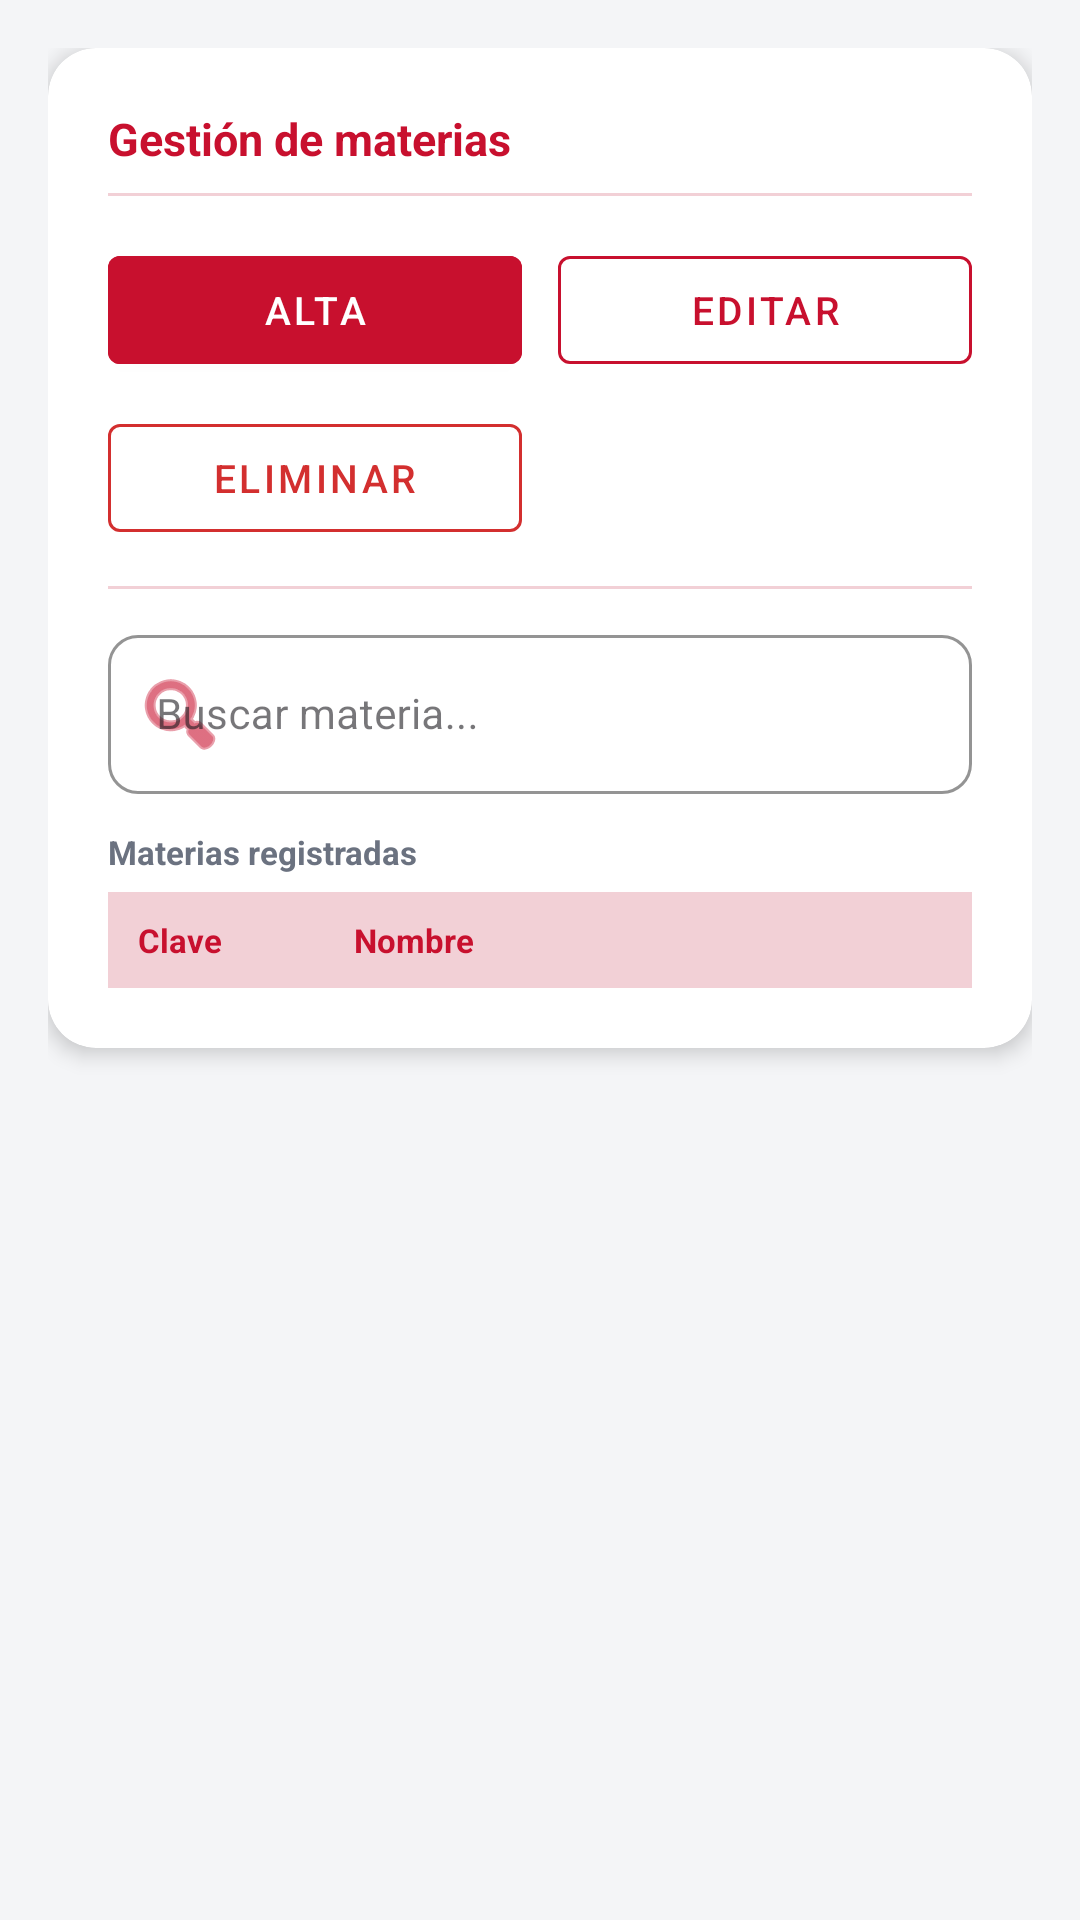

Reconstruct the res/layout file that produces this screen, plus the resources it refers to.
<!-- AndroidManifest.xml: application theme Theme.SITEMA -->
<!-- res/layout/fragment_admin_materias.xml -->
<?xml version="1.0" encoding="utf-8"?>
<androidx.core.widget.NestedScrollView
    xmlns:android="http://schemas.android.com/apk/res/android"
    xmlns:app="http://schemas.android.com/apk/res-auto"
    xmlns:tools="http://schemas.android.com/tools"
    android:layout_width="match_parent"
    android:layout_height="match_parent"
    android:background="@color/bg_screen">

    <LinearLayout
        android:layout_width="match_parent"
        android:layout_height="wrap_content"
        android:orientation="vertical"
        android:padding="16dp">

        <androidx.cardview.widget.CardView
            android:layout_width="match_parent"
            android:layout_height="wrap_content"
            android:layout_marginBottom="24dp"
            app:cardCornerRadius="16dp"
            app:cardElevation="4dp"
            app:cardBackgroundColor="@color/white">

            <LinearLayout
                android:layout_width="match_parent"
                android:layout_height="wrap_content"
                android:orientation="vertical"
                android:padding="20dp">

                <TextView
                    android:layout_width="match_parent"
                    android:layout_height="wrap_content"
                    android:text="@string/admin_materias"
                    android:textColor="@color/tec_red"
                    android:textSize="15sp"
                    android:textStyle="bold" />

                <View
                    android:layout_width="match_parent"
                    android:layout_height="1dp"
                    android:layout_marginTop="8dp"
                    android:layout_marginBottom="14dp"
                    android:background="@color/tec_red_light" />

                <LinearLayout
                    android:layout_width="match_parent"
                    android:layout_height="wrap_content"
                    android:orientation="horizontal"
                    android:layout_marginBottom="8dp">

                    <com.google.android.material.button.MaterialButton
                        android:id="@+id/btn_alta_materia"
                        style="@style/Widget.MaterialComponents.Button"
                        android:layout_width="0dp"
                        android:layout_height="wrap_content"
                        android:layout_weight="1"
                        android:layout_marginEnd="6dp"
                        android:text="@string/admin_btn_alta"
                        android:textSize="13sp"
                        android:backgroundTint="@color/tec_red" />

                    <com.google.android.material.button.MaterialButton
                        android:id="@+id/btn_editar_materia"
                        style="@style/Widget.MaterialComponents.Button.OutlinedButton"
                        android:layout_width="0dp"
                        android:layout_height="wrap_content"
                        android:layout_weight="1"
                        android:layout_marginStart="6dp"
                        android:text="@string/admin_btn_editar"
                        android:textSize="13sp"
                        android:textColor="@color/tec_red"
                        app:strokeColor="@color/tec_red" />

                </LinearLayout>

                <LinearLayout
                    android:layout_width="match_parent"
                    android:layout_height="wrap_content"
                    android:orientation="horizontal"
                    android:layout_marginBottom="8dp">

                    <com.google.android.material.button.MaterialButton
                        android:id="@+id/btn_eliminar_materia"
                        style="@style/Widget.MaterialComponents.Button.OutlinedButton"
                        android:layout_width="0dp"
                        android:layout_height="wrap_content"
                        android:layout_weight="1"
                        android:layout_marginEnd="6dp"
                        android:text="@string/admin_btn_eliminar"
                        android:textSize="13sp"
                        android:textColor="@color/danger"
                        app:strokeColor="@color/danger" />

                    <Space
                        android:layout_width="0dp"
                        android:layout_height="wrap_content"
                        android:layout_weight="1"
                        android:layout_marginStart="6dp" />

                </LinearLayout>

                <View
                    android:layout_width="match_parent"
                    android:layout_height="1dp"
                    android:layout_marginTop="4dp"
                    android:layout_marginBottom="10dp"
                    android:background="@color/tec_red_light" />

                
                <com.google.android.material.textfield.TextInputLayout
                    style="@style/Widget.MaterialComponents.TextInputLayout.OutlinedBox"
                    android:layout_width="match_parent"
                    android:layout_height="wrap_content"
                    android:layout_marginBottom="12dp"
                    android:hint="Buscar materia..."
                    app:boxStrokeColor="@color/tec_red"
                    app:hintTextColor="@color/tec_red"
                    app:boxCornerRadiusTopStart="10dp"
                    app:boxCornerRadiusTopEnd="10dp"
                    app:boxCornerRadiusBottomStart="10dp"
                    app:boxCornerRadiusBottomEnd="10dp"
                    app:startIconDrawable="@android:drawable/ic_menu_search"
                    app:startIconTint="@color/tec_red">

                    <com.google.android.material.textfield.TextInputEditText
                        android:id="@+id/et_buscar_materia"
                        android:layout_width="match_parent"
                        android:layout_height="wrap_content"
                        android:inputType="text"
                        android:textColor="@color/text_primary"
                        android:textSize="14sp" />

                </com.google.android.material.textfield.TextInputLayout>

                <TextView
                    android:layout_width="match_parent"
                    android:layout_height="wrap_content"
                    android:text="Materias registradas"
                    android:textColor="@color/text_secondary"
                    android:textSize="11sp"
                    android:textStyle="bold"
                    android:layout_marginBottom="6dp" />

                <LinearLayout
                    android:layout_width="match_parent"
                    android:layout_height="32dp"
                    android:orientation="horizontal"
                    android:background="@color/tec_red_light"
                    android:gravity="center_vertical">

                    <TextView
                        android:layout_width="0dp"
                        android:layout_height="wrap_content"
                        android:layout_weight="1"
                        android:paddingStart="10dp"
                        android:text="Clave"
                        android:textColor="@color/tec_red"
                        android:textSize="11sp"
                        android:textStyle="bold" />

                    <TextView
                        android:layout_width="0dp"
                        android:layout_height="wrap_content"
                        android:layout_weight="2.5"
                        android:text="Nombre"
                        android:textColor="@color/tec_red"
                        android:textSize="11sp"
                        android:textStyle="bold" />

                </LinearLayout>

                <androidx.recyclerview.widget.RecyclerView
                    android:id="@+id/rv_admin_materias"
                    android:layout_width="match_parent"
                    android:layout_height="wrap_content"
                    android:nestedScrollingEnabled="false"
                    app:layoutManager="androidx.recyclerview.widget.LinearLayoutManager"
                    tools:listitem="@layout/item_admin_materia" />

                <TextView
                    android:id="@+id/tv_admin_sin_materias"
                    android:layout_width="match_parent"
                    android:layout_height="wrap_content"
                    android:padding="12dp"
                    android:text="Sin materias registradas."
                    android:textAlignment="center"
                    android:textColor="@color/text_secondary"
                    android:textSize="12sp"
                    android:textStyle="italic"
                    android:visibility="gone" />

            </LinearLayout>
        </androidx.cardview.widget.CardView>

    </LinearLayout>
</androidx.core.widget.NestedScrollView>
<!-- res/layout/item_admin_materia.xml (included above) -->
<?xml version="1.0" encoding="utf-8"?>
<LinearLayout
    xmlns:android="http://schemas.android.com/apk/res/android"
    android:layout_width="match_parent"
    android:layout_height="wrap_content"
    android:orientation="horizontal"
    android:gravity="center_vertical"
    android:paddingStart="10dp"
    android:paddingEnd="10dp"
    android:paddingTop="10dp"
    android:paddingBottom="10dp">

    <TextView
        android:id="@+id/tv_admin_materia_clave"
        android:layout_width="0dp"
        android:layout_height="wrap_content"
        android:layout_weight="1"
        android:textSize="13sp"
        android:textColor="@color/text_primary"
        android:text="MAT-001" />

    <TextView
        android:id="@+id/tv_admin_materia_nombre"
        android:layout_width="0dp"
        android:layout_height="wrap_content"
        android:layout_weight="2.5"
        android:textSize="13sp"
        android:textColor="@color/text_primary"
        android:text="Nombre de la Materia" />

</LinearLayout>
<!-- resources referenced by this layout -->
<resources>
  <color name="bg_screen">#F4F5F7</color>
  <color name="danger">#D32F2F</color>
  <color name="tec_red">#C8102E</color>
  <color name="tec_red_light">#F2D0D6</color>
  <color name="text_primary">#1A1A2E</color>
  <color name="text_secondary">#6B7280</color>
  <color name="white">#FFFFFFFF</color>
  <string name="admin_btn_alta">Alta</string>
  <string name="admin_btn_editar">Editar</string>
  <string name="admin_btn_eliminar">Eliminar</string>
  <string name="admin_materias">Gestión de materias</string>
  <style name="Theme.SITEMA" parent="Base.Theme.SITEMA" />
  <style name="Base.Theme.SITEMA" parent="Theme.Material3.DayNight.NoActionBar">
          
          
      </style>
</resources>
